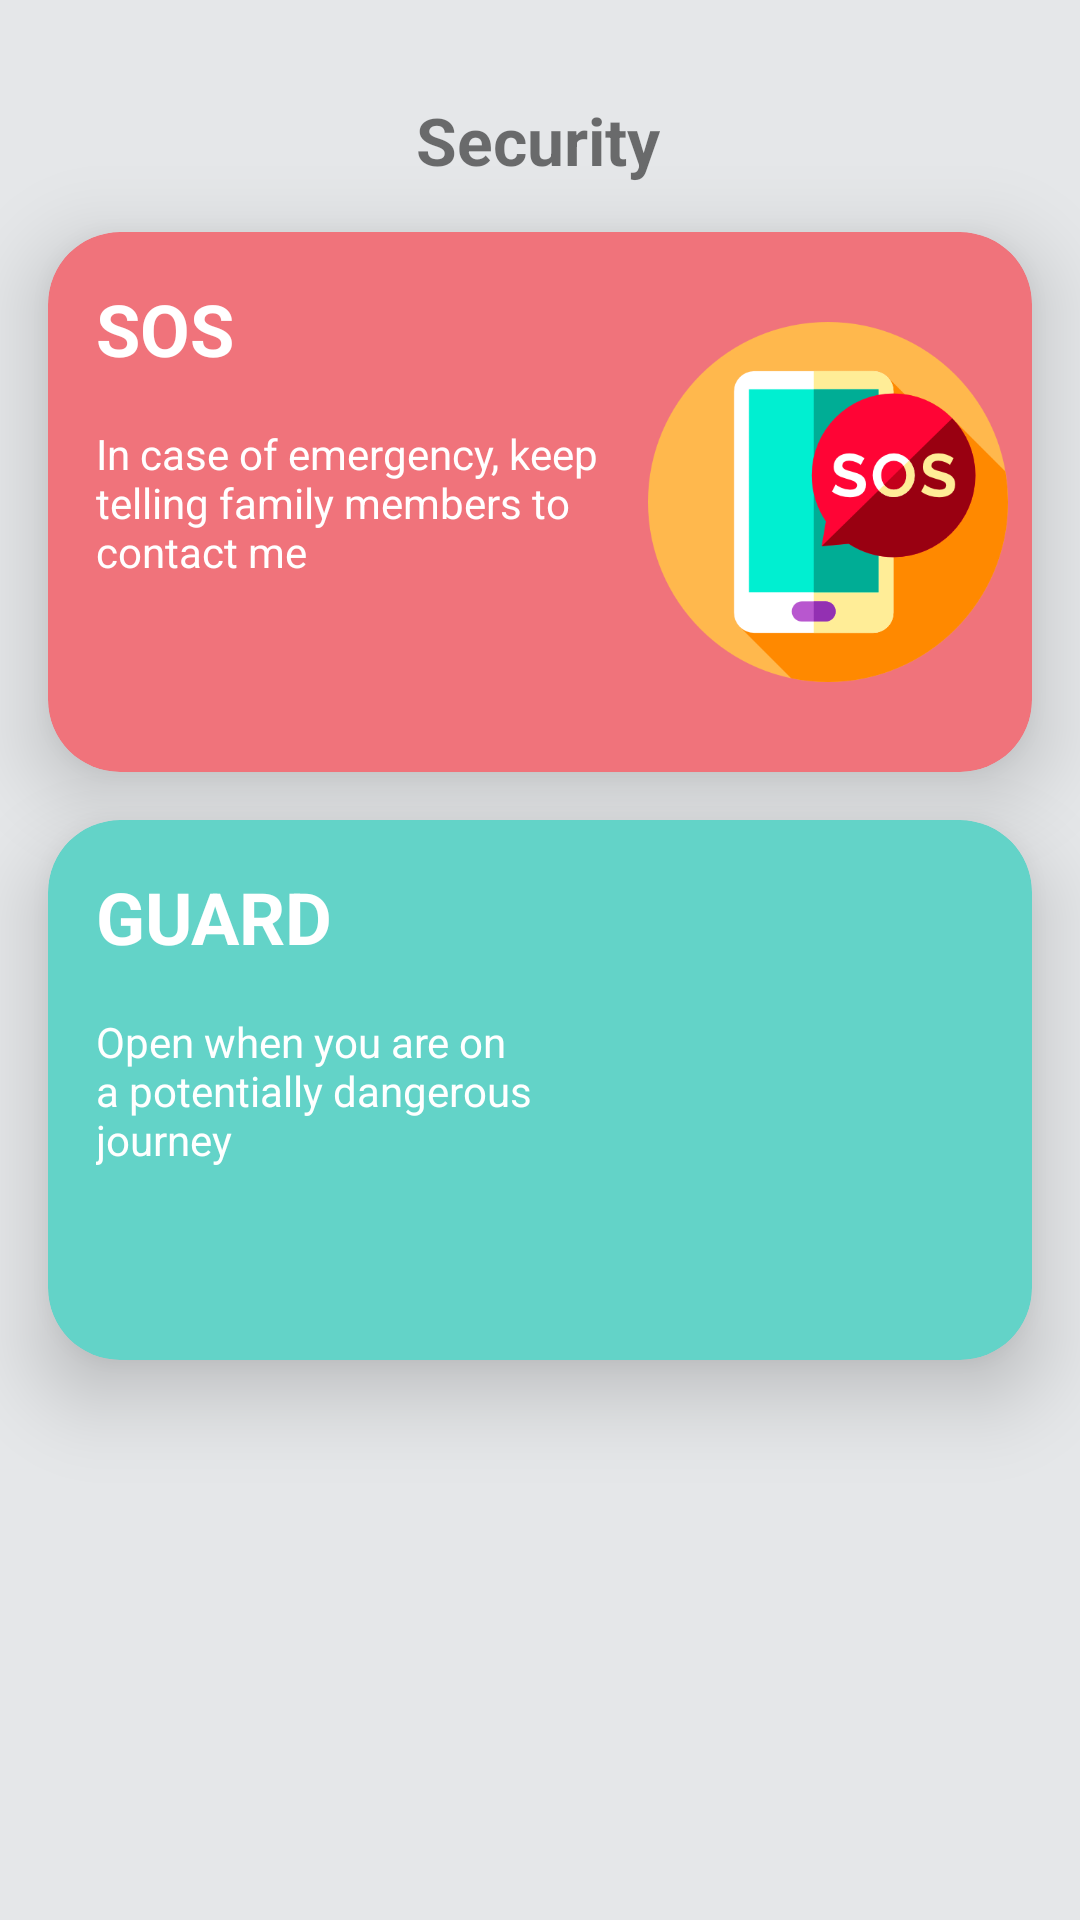

This screen was rendered from an Android layout file. Write that file and the resources it references.
<!-- AndroidManifest.xml: application theme Theme.FamilySafety -->
<!-- res/layout/fragment_guard.xml -->
<?xml version="1.0" encoding="utf-8"?>
<androidx.constraintlayout.widget.ConstraintLayout xmlns:android="http://schemas.android.com/apk/res/android"
    xmlns:app="http://schemas.android.com/apk/res-auto"
    xmlns:tools="http://schemas.android.com/tools"
    android:layout_width="match_parent"
    android:layout_height="match_parent"
    android:background="@color/gray_bg">

    <TextView
        android:id="@+id/tv_security"
        android:layout_width="wrap_content"
        android:layout_height="wrap_content"
        android:layout_marginTop="32dp"
        android:text="Security"
        android:textSize="22dp"
        android:textStyle="bold"
        app:layout_constraintEnd_toEndOf="parent"
        app:layout_constraintHorizontal_bias="0.498"
        app:layout_constraintStart_toStartOf="parent"
        app:layout_constraintTop_toTopOf="parent" />

    <com.google.android.material.card.MaterialCardView
        android:id="@+id/pink_card"
        android:layout_width="0dp"
        android:layout_height="180dp"
        android:layout_margin="16dp"
        android:layout_marginStart="16dp"
        android:layout_marginTop="44dp"
        android:layout_marginEnd="16dp"
        app:cardBackgroundColor="@color/pink_card"
        app:cardCornerRadius="24dp"
        app:cardElevation="16dp"
        app:layout_constraintEnd_toEndOf="parent"
        app:layout_constraintHorizontal_bias="0.0"
        app:layout_constraintStart_toStartOf="parent"
        app:layout_constraintTop_toBottomOf="@id/tv_security" />

    <TextView
        android:id="@+id/text_sos"
        android:layout_width="wrap_content"
        android:layout_height="wrap_content"
        android:layout_margin="16dp"
        android:elevation="16dp"
        android:text="SOS"
        android:textColor="@color/white"
        android:textSize="24sp"
        android:textStyle="bold"
        app:layout_constraintStart_toStartOf="@+id/pink_card"
        app:layout_constraintTop_toTopOf="@+id/pink_card" />

    <TextView
        android:id="@+id/sos_msg"
        android:layout_width="0dp"
        android:layout_height="wrap_content"
        android:layout_margin="16dp"
        android:elevation="16dp"
        android:text="In case of emergency, keep telling family members to contact me"
        android:textColor="@color/white"
        app:layout_constraintEnd_toStartOf="@+id/sos_img"
        app:layout_constraintStart_toStartOf="@+id/pink_card"
        app:layout_constraintTop_toBottomOf="@+id/text_sos" />

    <ImageView
        android:id="@+id/sos_img"
        android:layout_width="120dp"
        android:layout_height="120dp"
        android:layout_margin="8dp"
        android:elevation="16dp"
        android:src="@drawable/ic_sos"
        app:layout_constraintBottom_toBottomOf="@+id/pink_card"
        app:layout_constraintEnd_toEndOf="@id/pink_card"
        app:layout_constraintTop_toTopOf="@id/pink_card" />


    <com.google.android.material.card.MaterialCardView
        android:id="@+id/green_card"
        android:layout_width="0dp"
        android:layout_height="180dp"
        android:layout_margin="16dp"
        android:layout_marginStart="16dp"
        android:layout_marginEnd="16dp"
        app:cardBackgroundColor="@color/green_card"
        app:cardCornerRadius="24dp"
        app:cardElevation="16dp"
        app:layout_constraintEnd_toEndOf="parent"
        app:layout_constraintStart_toStartOf="parent"
        app:layout_constraintTop_toBottomOf="@+id/pink_card" />

    <TextView
        android:id="@+id/text_guard"
        android:layout_width="wrap_content"
        android:layout_height="wrap_content"
        android:layout_margin="16dp"
        android:elevation="16dp"
        android:text="GUARD"
        android:textColor="@color/white"
        android:textSize="24sp"
        android:textStyle="bold"
        app:layout_constraintStart_toStartOf="@+id/green_card"
        app:layout_constraintTop_toTopOf="@+id/green_card" />

    <TextView
        android:id="@+id/guard_msg"
        android:layout_width="0dp"
        android:layout_height="wrap_content"
        android:layout_margin="16dp"
        android:elevation="16dp"
        android:text="Open when you are on a potentially dangerous journey"
        android:textColor="@color/white"
        app:layout_constraintEnd_toStartOf="@+id/guard_img"
        app:layout_constraintStart_toStartOf="@+id/green_card"
        app:layout_constraintTop_toBottomOf="@+id/text_guard" />

    <ImageView
        android:id="@+id/guard_img"
        android:layout_width="120dp"
        android:layout_height="120dp"
        android:layout_margin="8dp"
        android:elevation="16dp"
        android:src="@drawable/ic_guard"
        app:layout_constraintBottom_toBottomOf="@+id/green_card"
        app:layout_constraintEnd_toEndOf="@id/green_card"
        app:layout_constraintTop_toTopOf="@id/green_card" />



    <androidx.constraintlayout.widget.Guideline
        android:id="@+id/guideline2"
        android:layout_width="wrap_content"
        android:layout_height="wrap_content"
        android:orientation="horizontal"
        app:layout_constraintGuide_begin="20dp" />

</androidx.constraintlayout.widget.ConstraintLayout>
<!-- resources referenced by this layout -->
<resources>
  <color name="gray_bg">#e5e7e9</color>
  <color name="green_card">#63d3c8</color>
  <color name="pink_card">#f0737b</color>
  <color name="white">#FFFFFFFF</color>
  <!-- drawable ic_sos: png bitmap (drawable-v24, 26971 bytes) -->
  <style name="Theme.FamilySafety" parent="Theme.MaterialComponents.DayNight.DarkActionBar">
          
          <item name="colorPrimary">@color/purple_500</item>
          <item name="colorPrimaryVariant">@color/purple_700</item>
          <item name="colorOnPrimary">@color/white</item>
          
          <item name="colorSecondary">@color/teal_200</item>
          <item name="colorSecondaryVariant">@color/teal_700</item>
          <item name="colorOnSecondary">@color/black</item>
          
          <item name="android:statusBarColor" tools:targetApi="l">?attr/colorPrimaryVariant</item>
          
      </style>
  <color name="purple_500">#FF6200EE</color>
  <color name="purple_700">#FF3700B3</color>
  <color name="teal_200">#FF03DAC5</color>
  <color name="teal_700">#FF018786</color>
  <color name="black">#FF000000</color>
</resources>
